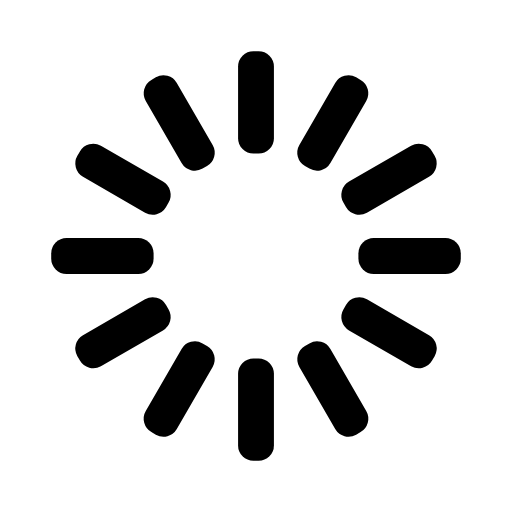
t = 0.00 s
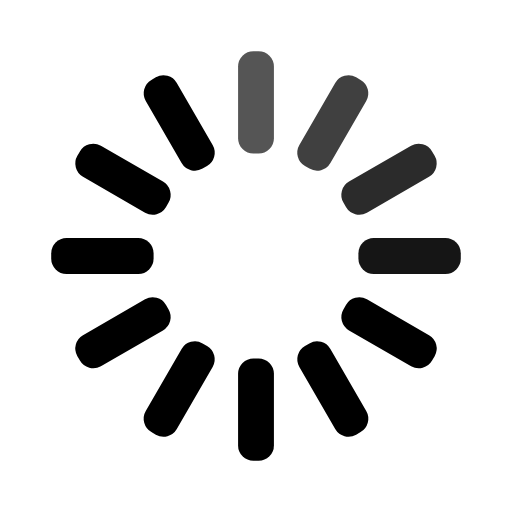
t = 0.20 s
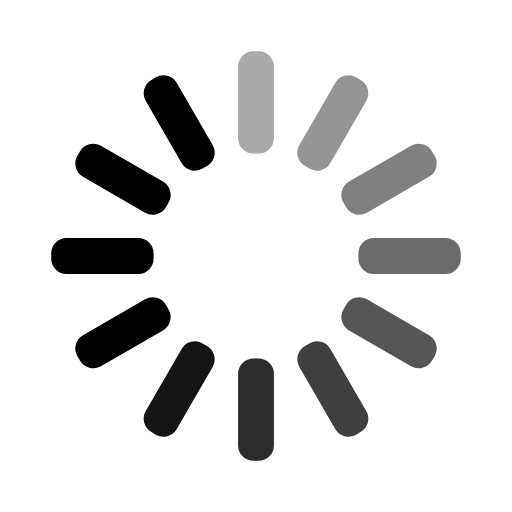
t = 0.40 s
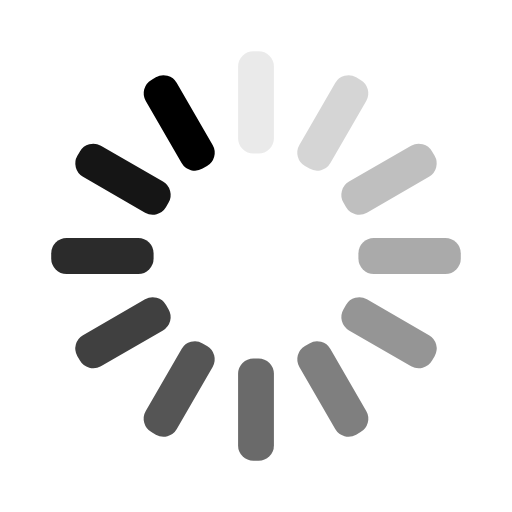
t = 0.55 s
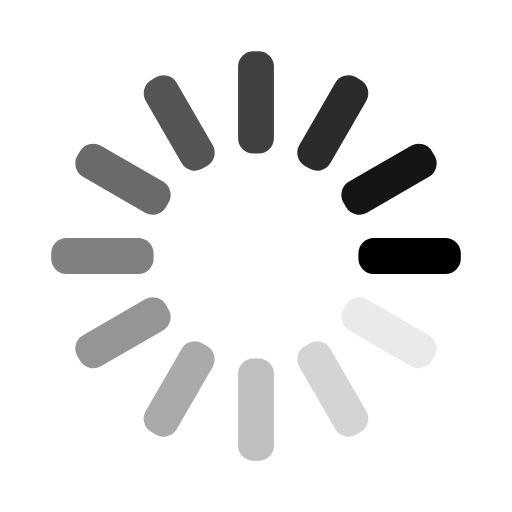
t = 0.75 s
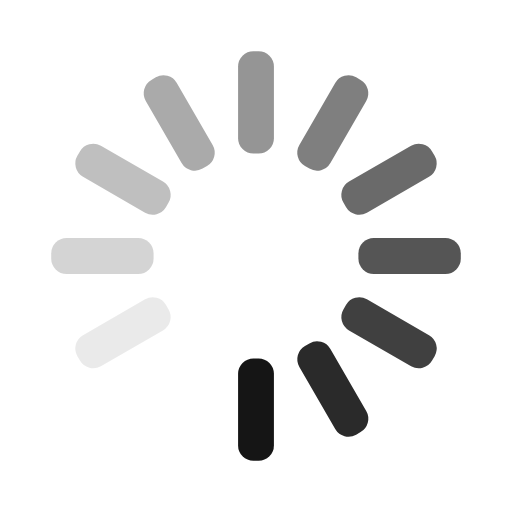
t = 0.95 s

The animated SVG that drew these frames (rendered in a browser with its animation timeline set to each time). Animation: 12 SMIL elements (animate=12); one cycle of 1.15 s, repeats indefinitely.

<svg width='24px' height='24px' xmlns="http://www.w3.org/2000/svg" viewBox="0 0 100 100" preserveAspectRatio="xMidYMid" class="uil-default"><rect x="0" y="0" width="100" height="100" fill="none" class="bk"></rect><rect  x='46.5' y='40' width='7' height='20' rx='3' ry='3' fill='#000' transform='rotate(0 50 50) translate(0 -30)'>  <animate attributeName='opacity' from='1' to='0' dur='0.6s' begin='0s' repeatCount='indefinite'/></rect><rect  x='46.5' y='40' width='7' height='20' rx='3' ry='3' fill='#000' transform='rotate(30 50 50) translate(0 -30)'>  <animate attributeName='opacity' from='1' to='0' dur='0.6s' begin='0.049999999999999996s' repeatCount='indefinite'/></rect><rect  x='46.5' y='40' width='7' height='20' rx='3' ry='3' fill='#000' transform='rotate(60 50 50) translate(0 -30)'>  <animate attributeName='opacity' from='1' to='0' dur='0.6s' begin='0.09999999999999999s' repeatCount='indefinite'/></rect><rect  x='46.5' y='40' width='7' height='20' rx='3' ry='3' fill='#000' transform='rotate(90 50 50) translate(0 -30)'>  <animate attributeName='opacity' from='1' to='0' dur='0.6s' begin='0.15s' repeatCount='indefinite'/></rect><rect  x='46.5' y='40' width='7' height='20' rx='3' ry='3' fill='#000' transform='rotate(120 50 50) translate(0 -30)'>  <animate attributeName='opacity' from='1' to='0' dur='0.6s' begin='0.19999999999999998s' repeatCount='indefinite'/></rect><rect  x='46.5' y='40' width='7' height='20' rx='3' ry='3' fill='#000' transform='rotate(150 50 50) translate(0 -30)'>  <animate attributeName='opacity' from='1' to='0' dur='0.6s' begin='0.25s' repeatCount='indefinite'/></rect><rect  x='46.5' y='40' width='7' height='20' rx='3' ry='3' fill='#000' transform='rotate(180 50 50) translate(0 -30)'>  <animate attributeName='opacity' from='1' to='0' dur='0.6s' begin='0.3s' repeatCount='indefinite'/></rect><rect  x='46.5' y='40' width='7' height='20' rx='3' ry='3' fill='#000' transform='rotate(210 50 50) translate(0 -30)'>  <animate attributeName='opacity' from='1' to='0' dur='0.6s' begin='0.35000000000000003s' repeatCount='indefinite'/></rect><rect  x='46.5' y='40' width='7' height='20' rx='3' ry='3' fill='#000' transform='rotate(240 50 50) translate(0 -30)'>  <animate attributeName='opacity' from='1' to='0' dur='0.6s' begin='0.39999999999999997s' repeatCount='indefinite'/></rect><rect  x='46.5' y='40' width='7' height='20' rx='3' ry='3' fill='#000' transform='rotate(270 50 50) translate(0 -30)'>  <animate attributeName='opacity' from='1' to='0' dur='0.6s' begin='0.44999999999999996s' repeatCount='indefinite'/></rect><rect  x='46.5' y='40' width='7' height='20' rx='3' ry='3' fill='#000' transform='rotate(300 50 50) translate(0 -30)'>  <animate attributeName='opacity' from='1' to='0' dur='0.6s' begin='0.5s' repeatCount='indefinite'/></rect><rect  x='46.5' y='40' width='7' height='20' rx='3' ry='3' fill='#000' transform='rotate(330 50 50) translate(0 -30)'>  <animate attributeName='opacity' from='1' to='0' dur='0.6s' begin='0.5499999999999999s' repeatCount='indefinite'/></rect></svg>
